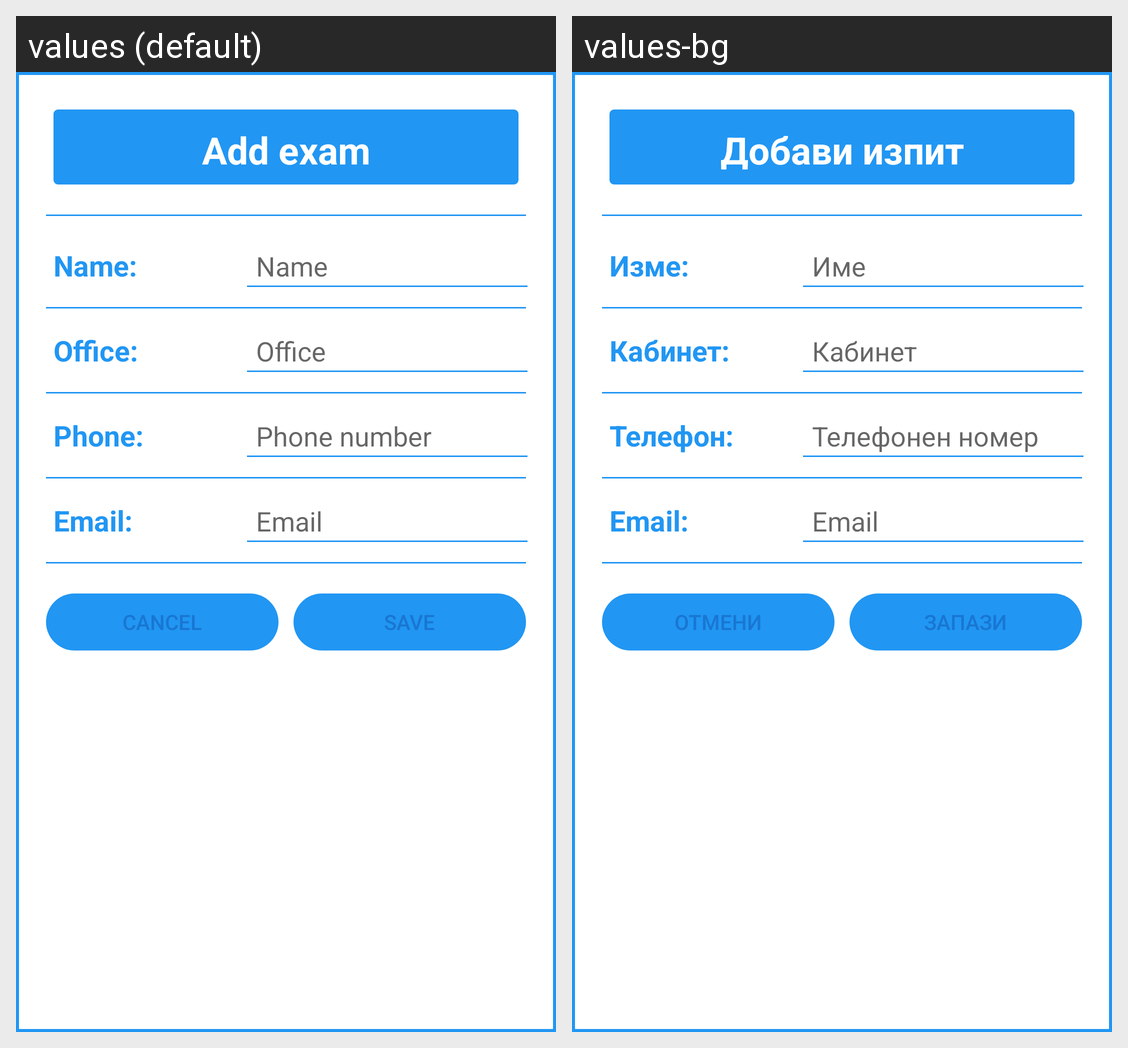

The same Android screen rendered under two of its app's locales, left to right. List the strings drawn on it with the default value and each locale's translation.
Android screen res/layout/dialog_add_teacher.xml rendered under 2 locales, left to right: values (default), values-bg. Device: Nexus 5 (rendered at 1080×1920; each locale shown at half size, 540×960, under a caption strip naming it); theme Theme.TimeTableNew.NoActionBar.
Strings drawn on this screen, with the default value and each locale's value (text and hints the layout hard-codes, and strings that could not be matched under every locale, appear in the picture but are not listed):

add_exam
  values: Add exam
  values-bg: Добави изпит

name_dialog
  values: Name:
  values-bg: Изме:

name
  values: Name
  values-bg: Име

office_dialog
  values: Office:
  values-bg: Кабинет:

office
  values: Office
  values-bg: Кабинет

phonenumber_dialog
  values: Phone:
  values-bg: Телефон:

phone_number
  values: Phone number
  values-bg: Телефонен номер

email_dialog
  values: Email:
  values-bg: Email:

email
  values: Email
  values-bg: Email

cancel
  values: Cancel
  values-bg: Отмени

save
  values: Save
  values-bg: Запази
